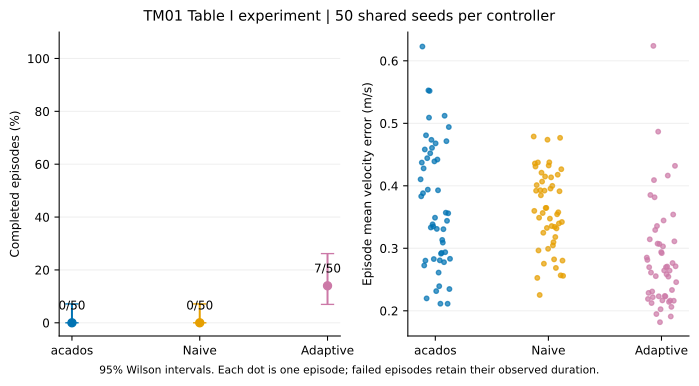

Source data for this figure (header and first rows):
method, episodes, successes, success_percent, success_ci95_low, success_ci95_high, mean_episode_velocity_error_m_s, mean_episode_quadratic_cost, median_duration_s, mean_episode_solve_ms
acados, 50, 0, 0.0, 0.0, 7.135, 0.3705, 425.2, 5.638, 1.277
naive, 50, 0, 0.0, 0.0, 7.135, 0.3615, 448.7, 5.486, 0.9464
adaptive, 50, 7, 14, 6.951, 26.19, 0.2842, 257.2, 20.38, 1.04
